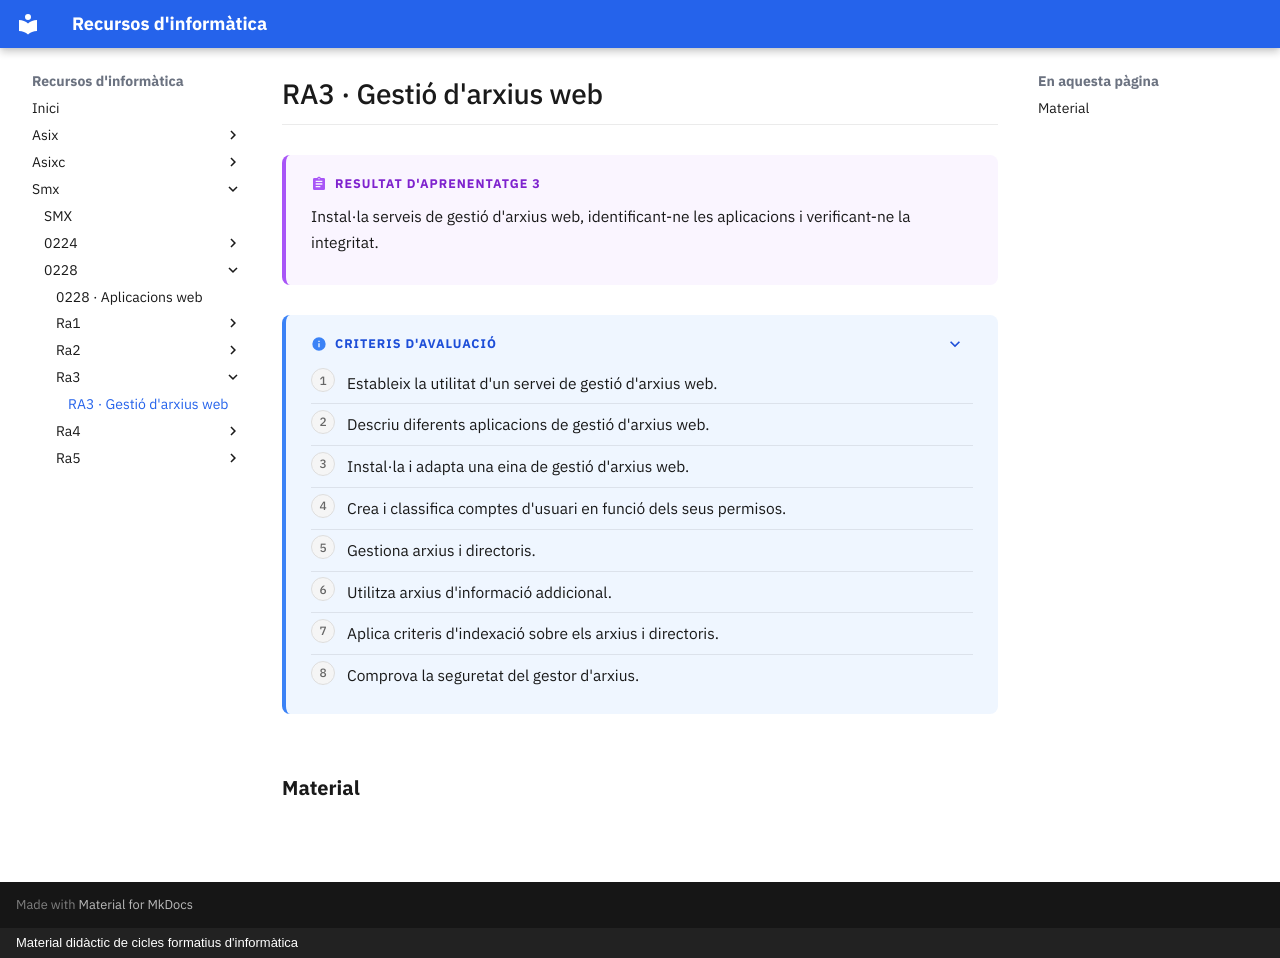

repository: surikata3k/recursos · page: smx/0228/ra3/index.html · generator: mkdocs · copyright: Material didàctic de cicles formatius d'informàtica

---
title: "RA3 · Gestió d'arxius web"
description: "Instal·la serveis de gestió d'arxius web, identificant-ne les aplicacions i verificant-ne la integritat."
nivell: ra
---

# RA3 · Gestió d'arxius web

!!! abstract "Resultat d'aprenentatge 3"

    Instal·la serveis de gestió d'arxius web, identificant-ne les aplicacions i verificant-ne la integritat.

??? info "Criteris d'avaluació"

    1. Estableix la utilitat d'un servei de gestió d'arxius web.
    2. Descriu diferents aplicacions de gestió d'arxius web.
    3. Instal·la i adapta una eina de gestió d'arxius web.
    4. Crea i classifica comptes d'usuari en funció dels seus permisos.
    5. Gestiona arxius i directoris.
    6. Utilitza arxius d'informació addicional.
    7. Aplica criteris d'indexació sobre els arxius i directoris.
    8. Comprova la seguretat del gestor d'arxius.

## Material

<!-- llistat-material -->
